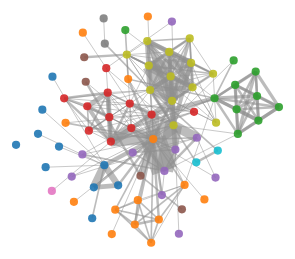
D3 v7 page, settled after 480 driven frames (8 s of simulated time); the page loaded 1 data file(s).


    d3.json("../data/miserables.json").then( (data)=>{
        let svg = d3.select('svg')
        simulate(data,svg)
    })




// ── network.js
function simulate(data,svg)
{
    const width = parseInt(svg.attr("viewBox").split(' ')[2])
    const height = parseInt(svg.attr("viewBox").split(' ')[3])
    const color = d3.scaleOrdinal(d3.schemeCategory10);
    const link_elements = svg.append("g")
        .attr('transform',`translate(${width/2},${height/2})`)
        .selectAll(".line")
        .data(data.links)
        .enter()
        .append("line")
        .style("stroke-width", d=> d.value);
    const node_elements = svg.append("g")
        .attr('transform', `translate(${width / 2},${height / 2})`)
        .selectAll(".circle")
        .data(data.nodes)
        .enter()
        .append("circle")
        .attr("r", 5)
        .attr("fill", d=>color(d.group))

    const ForceSimulation = d3.forceSimulation(data.nodes)
        .force("collide", d3.forceCollide().radius(15))
        .force("x", d3.forceX())
        .force("y", d3.forceY())
        .force("charge", d3.forceManyBody())
        //.force("link",d3.forceLink(data.links)) // we add links data to this layout
        .force("link",d3.forceLink(data.links)
            .id(d=>d.index)
            .distance(d=>d.value)
            .strength(d=>d.value*.1)
        )

        .on("tick", ticked);

    function ticked()
    {
    node_elements
            .attr("cx", d=> d.x)
            .attr("cy", d=> d.y)
        link_elements
            .attr("x1",d=>d.source.x)
            .attr("x2",d=>d.target.x)
            .attr("y1",d=>d.source.y)
            .attr("y2",d=>d.target.y)

        }
}


### data: ../data/miserables.json
{
 "nodes": [
  {
   "name": "Myriel",
   "group": 1
  },
  {
   "name": "Napoleon",
   "group": 1
  },
  {
   "name": "Mlle.Baptistine",
   "group": 1
  },
  {
   "name": "Mme.Magloire",
   "group": 1
  },
  {
   "name": "CountessdeLo",
   "group": 1
  },
  {
   "name": "Geborand",
   "group": 1
  },
  {
   "name": "Champtercier",
   "group": 1
  },
  {
   "name": "Cravatte",
   "group": 1
  },
  "... 69 more items"
 ],
 "links": [
  {
   "source": 1,
   "target": 0,
   "value": 1
  },
  {
   "source": 2,
   "target": 0,
   "value": 8
  },
  {
   "source": 3,
   "target": 0,
   "value": 10
  },
  {
   "source": 3,
   "target": 2,
   "value": 6
  },
  {
   "source": 4,
   "target": 0,
   "value": 1
  },
  {
   "source": 5,
   "target": 0,
   "value": 1
  },
  {
   "source": 6,
   "target": 0,
   "value": 1
  },
  {
   "source": 7,
   "target": 0,
   "value": 1
  },
  "... 246 more items"
 ]
}